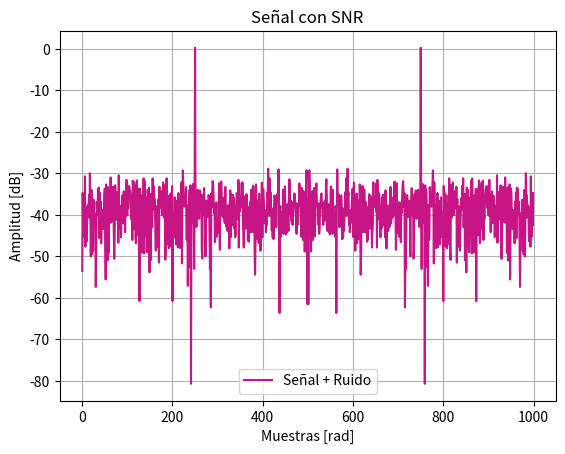

Generate this figure with matplotlib: (Note: this script raises an exception after producing the figure.)
import numpy as np
import matplotlib.pyplot as plt
from numpy.fft import fft
import scipy.signal as sig
win = sig.windows


N=1000
fs=N

def SNRvarianza(señal, SNRdb):
    # Potencia de la señal
    potSeñal = np.mean(señal**2)

    # Varianza del ruido
    Rvar = potSeñal / (10**(SNRdb / 10))

    return Rvar

def sen( vmax, dc, ff, ph, nn, fs): 

    Ts = 1/fs 
    tt = np.linspace(0, (nn-1)*Ts, nn) 

    xx=vmax*np.sin(2*np.pi*ff*tt+ph)+dc 

    return tt,xx

t = np.arange(0, N)*(1/fs)

t, señal = sen(np.sqrt(2), 0, fs/4, 0, N, fs)

Rvar = SNRvarianza(señal, 10)
ruido = np.random.normal(0,np.sqrt(Rvar),N)

salida = señal + ruido
# varx = np.var(señal)
# varSalida = np.var(salida)
# print("Varianza: ", Rvar)
# print("Varianza: ", varx)
# print("Varianza: ", varSalida)

SEÑALfft = fft(señal)
SALIDAfft = fft(salida)


plt.figure()
plt.plot(10*np.log10(2*np.abs(SALIDAfft*(1/N))**2), label = "Señal + Ruido", color = 'mediumvioletred')
#plt.plot(20*np.log10(np.abs(SEÑALfft)), color = 'pink', label = "Señal")
plt.xlabel('Muestras [rad]')
plt.ylabel('Amplitud [dB]')
plt.title('Señal con SNR')
plt.legend()
plt.grid(True)
plt.show()

# %%

import numpy as np
import matplotlib.pyplot as plt
from numpy.fft import fft
import scipy.signal as sig
win = sig.windows


N=1000
R=200
fs=N
frecRandom= np.random.uniform(low=-2, high=2, size=R) #ojo que es un vector
frecRandom=frecRandom.reshape((N,R))

def SNRvarianza(señal, SNRdb):
    # Potencia de la señal
    potSeñal = np.mean(señal**2)

    # Varianza del ruido
    Rvar = potSeñal / (10**(SNRdb / 10))

    return Rvar

def sen( vmax, dc, ff, ph, nn, fs): 

    Ts = 1/fs 
    tt = np.linspace(0, (nn-1)*Ts, nn) 

    xx=vmax*np.sin(2*np.pi*ff*tt+ph)+dc 

    return tt,xx

t = np.arange(0, N)*(1/fs)


#quiero una matriz
t, señal = sen(np.sqrt(2), 0, fs/4, 0, N, fs)
señales = np.tile(señal, reps=(N, R))   

Rvar = SNRvarianza(señal, 10)
ruido = np.random.normal(0,np.sqrt(Rvar),size=(N, R))

salida = señal + ruido
# varx = np.var(señal)
# varSalida = np.var(salida)
# print("Varianza: ", Rvar)
# print("Varianza: ", varx)
# print("Varianza: ", varSalida)

SEÑALfft = fft(señal)
SALIDAfft = fft(salida, axis=0) #axis=0 es filas


plt.figure()
plt.plot(10*np.log10(2*np.abs(SALIDAfft*(1/N))**2), label = "Señal + Ruido", color = 'mediumvioletred')
#plt.plot(20*np.log10(np.abs(SEÑALfft)), color = 'pink', label = "Señal")
plt.xlabel('Muestras [rad]')
plt.ylabel('Amplitud [dB]')
plt.title('Señal con SNR')
plt.legend()
plt.grid(True)
plt.show()



# %%
# [redacted]
import matplotlib.pyplot as plt
import numpy as np
from numpy.fft import fft
import scipy.signal as sp


def gen_señal (fs, N, amp, frec, fase, v_medio, SNR):
    
    t_final = N * 1/fs
    tt = np.arange (0, t_final, 1/fs)
    
    frec_rand = np.random.uniform (-2, 2)
    frec_omega = frec/4 + frec_rand * (frec/N)
    
    ruido = np.zeros (N)
    for k in np.arange (0, N, 1):
        pot_snr = amp**2 / (2*10**(SNR/10))                                 
        ruido[k] = np.random.normal (0, pot_snr)
    
    x = amp * np.sin (frec_omega * tt) + ruido
    
    return tt, x

def eje_temporal (N, fs):
    
    Ts = 1/fs
    t_final = N * Ts
    tt = np.arange (0, t_final, Ts)
    return tt


def func_senoidal (tt, frec, amp, fase = 0, v_medio = 0):
    
    xx = amp * np.sin (2 * np.pi * frec * tt + fase) + v_medio # tt es un vector, por ende la función sin se evalúa para cada punto del mismo
    # xx tendrá la misma dimensión que tt
    return xx

SNR = 10 # SNR en dB
amp_0 = np.sqrt(2) # amplitud en V
N = 1000
fs = 1000
df = fs / N # Hz, resolución espectral

nn = np.arange (N) # vector adimensional de muestras
ff = np.arange (N) * df # vector en frecuencia al escalar las muestras por la resolución espectral
tt = eje_temporal (N = N, fs = fs)

s_1 = func_senoidal (tt = tt, amp = amp_0, frec = fs/4)

pot_ruido = amp_0**2 / (2*10**(SNR/10))        
#print (f"Potencia de SNR {pot_snr:3.1f}")   
                      
ruido = np.random.normal (0, np.sqrt(pot_ruido), N)
var_ruido = np.var (ruido)
print (f"Potencia de ruido -> {var_ruido:3.3f}")

x_1 = s_1 + ruido # modelo de señal

R = fft (ruido)
S_1 = fft (s_1)
X_1ruido = fft (x_1)
# print (np.var(x_1))


plt.plot (ff, 10*np.log10(np.abs(X_1ruido)**2), color='orange', label='X_1')
#plt.plot (ff, 20*np.log10(np.abs(S_1)), color='black', label='S_1')
#plt.plot (ff, 20*np.log10(np.abs(R)), label='Ruido')
plt.grid (True)
plt.legend ()
plt.show ()


# %%


